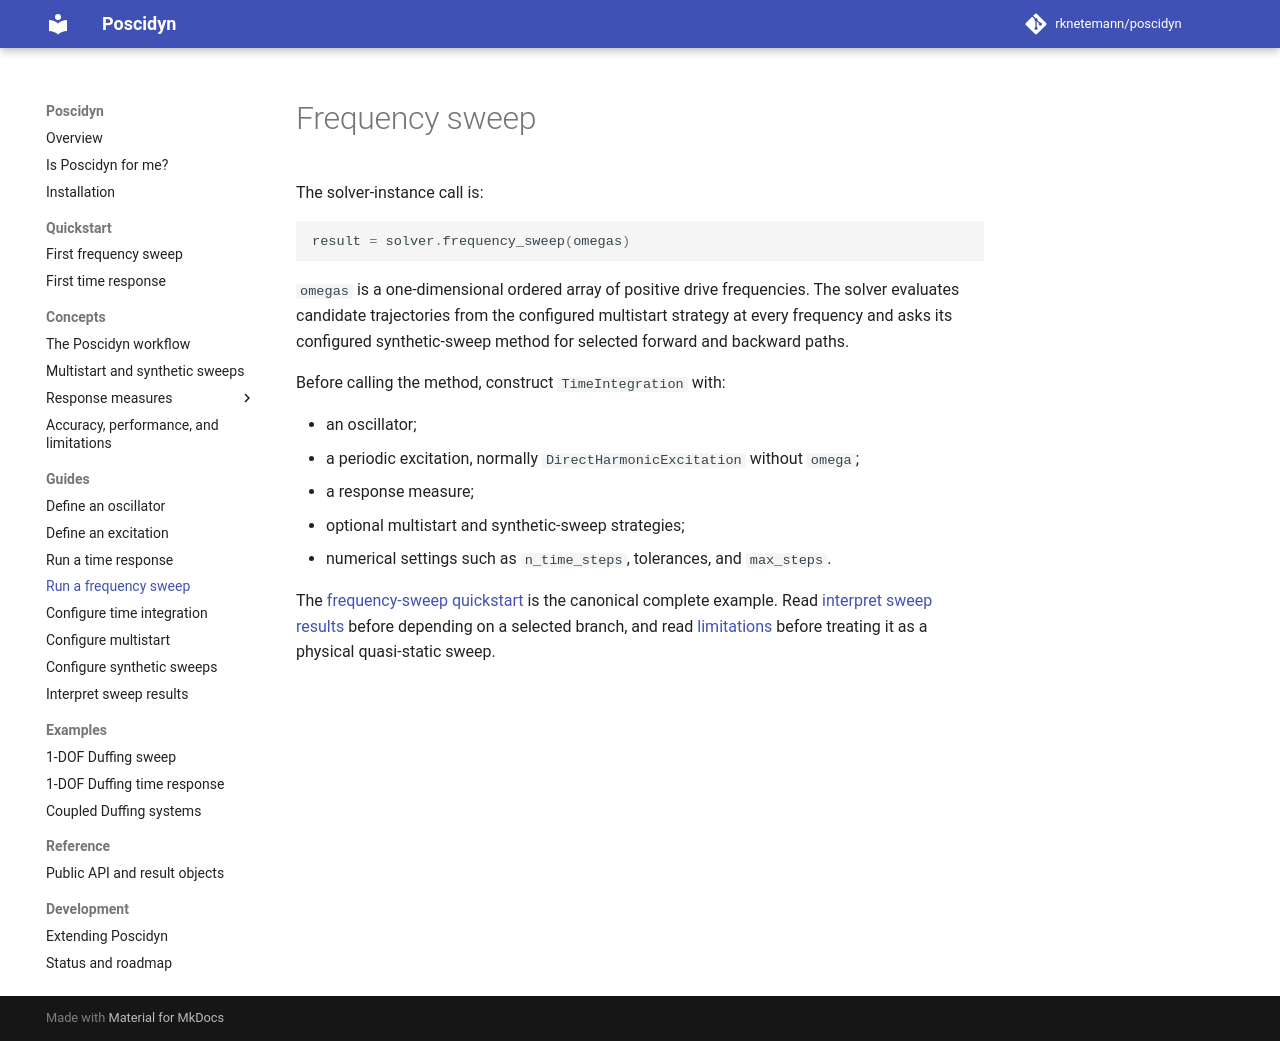

repository: rknetemann/poscidyn · page: usage/basic-usage/frequency-sweep/index.html · generator: mkdocs

# Frequency sweep

The solver-instance call is:

```python
result = solver.frequency_sweep(omegas)
```

`omegas` is a one-dimensional ordered array of positive drive frequencies. The
solver evaluates candidate trajectories from the configured multistart strategy
at every frequency and asks its configured synthetic-sweep method for selected
forward and backward paths.

Before calling the method, construct `TimeIntegration` with:

- an oscillator;
- a periodic excitation, normally `DirectHarmonicExcitation` without `omega`;
- a response measure;
- optional multistart and synthetic-sweep strategies;
- numerical settings such as `n_time_steps`, tolerances, and `max_steps`.

The [frequency-sweep quickstart](../../quickstart/frequency-sweep.md) is the
canonical complete example. Read [interpret sweep results](../../guides/interpreting-results.md)
before depending on a selected branch, and read
[limitations](../../getting-started/limitations.md) before treating it as a
physical quasi-static sweep.
